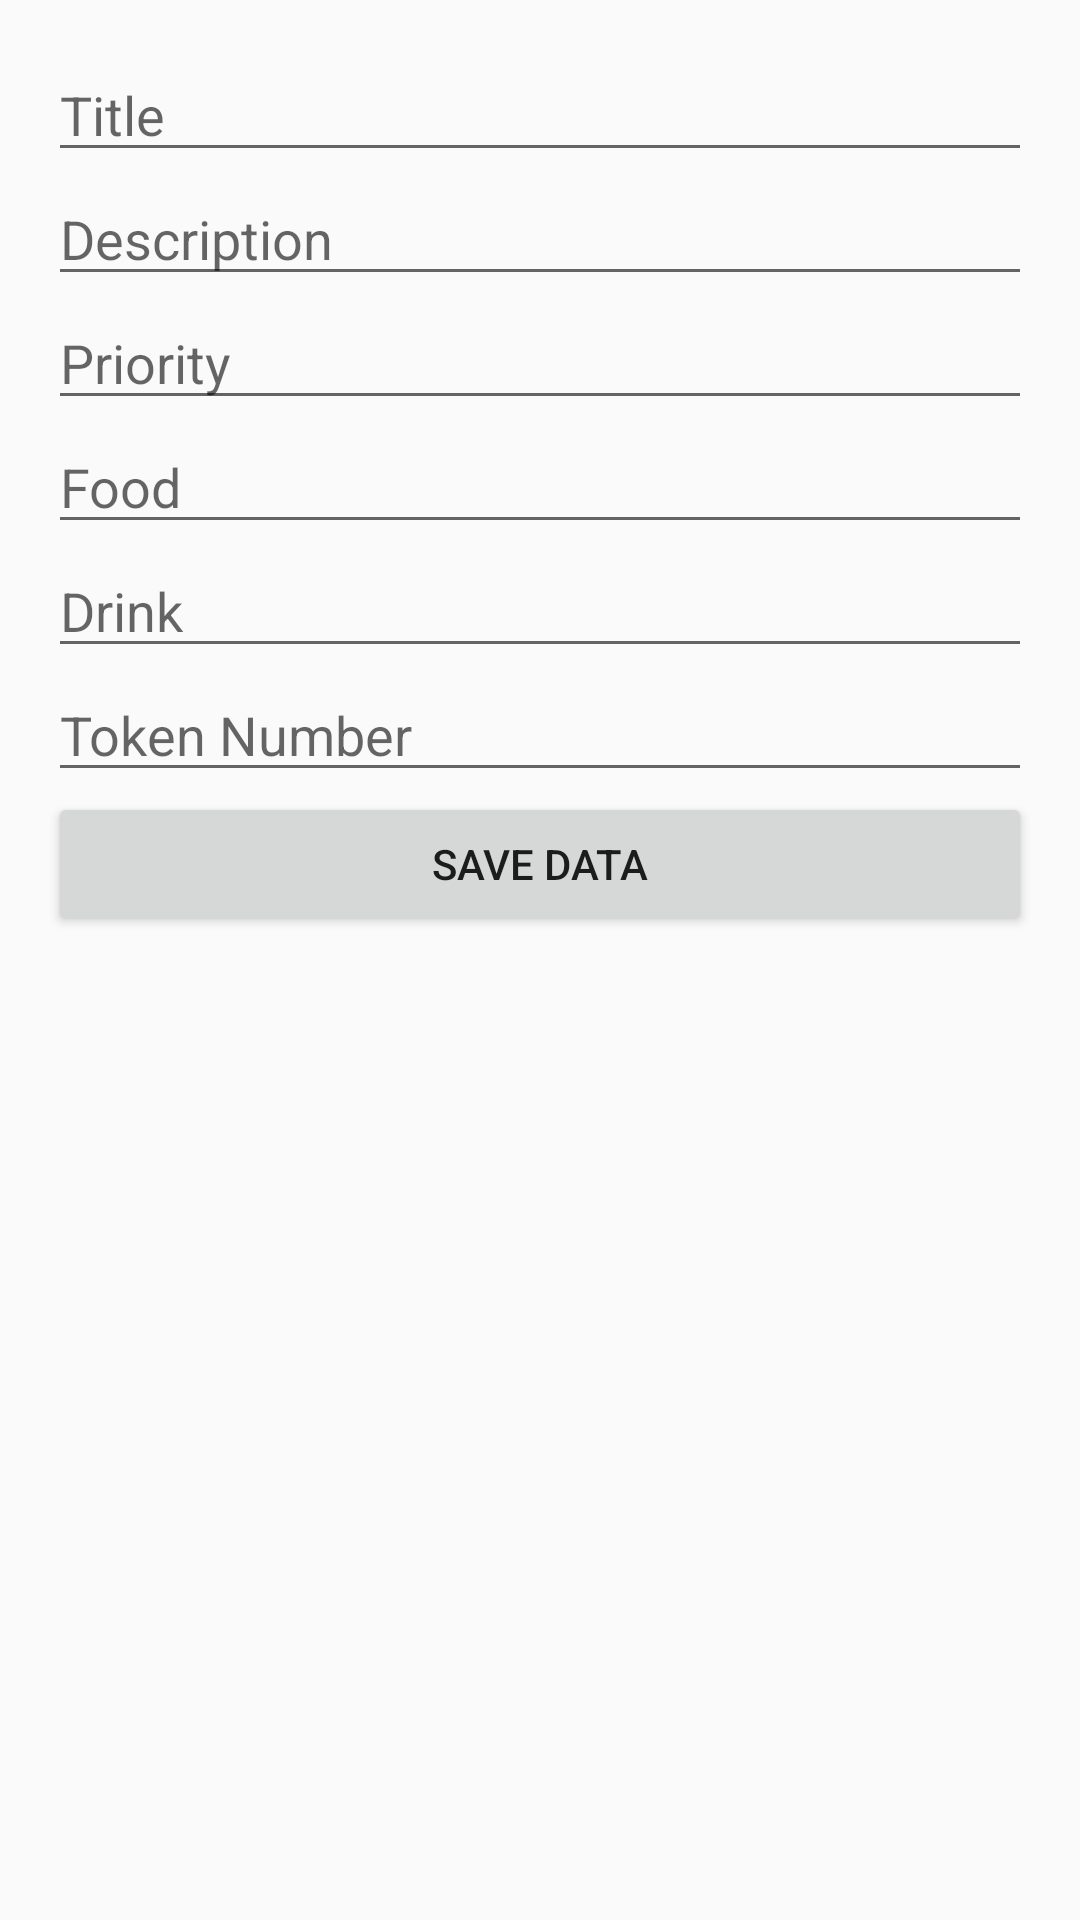

This screen was rendered from an Android layout file. Write that file and the resources it references.
<!-- AndroidManifest.xml: application theme AppTheme -->
<!-- res/layout/activity_add_data.xml -->
<?xml version="1.0" encoding="utf-8"?>
<LinearLayout xmlns:android="http://schemas.android.com/apk/res/android"
    xmlns:app="http://schemas.android.com/apk/res-auto"
    xmlns:tools="http://schemas.android.com/tools"
    android:layout_width="match_parent"
    android:layout_height="match_parent"
    android:orientation="vertical"
    android:padding="16dp"
    tools:context=".AddDataActivity">

    <EditText
        android:layout_width="match_parent"
        android:layout_height="wrap_content"
        android:id="@+id/edt_title"
        android:hint="Title"
        android:inputType="text" />

    <EditText
        android:layout_width="match_parent"
        android:layout_height="wrap_content"
        android:id="@+id/edt_description"
        android:hint="Description"
        android:inputType="text" />


    <EditText
    android:layout_width="match_parent"
    android:layout_height="wrap_content"
    android:id="@+id/edt_priority"
    android:hint="Priority"
    android:inputType="number" />

    <EditText
        android:layout_width="match_parent"
        android:layout_height="wrap_content"
        android:id="@+id/edt_food"
        android:hint="Food"
        android:inputType="text" />

    <EditText
        android:layout_width="match_parent"
        android:layout_height="wrap_content"
        android:id="@+id/edt_drink"
        android:hint="Drink"
        android:inputType="text" />

    <EditText
        android:layout_width="match_parent"
        android:layout_height="wrap_content"
        android:id="@+id/token"
        android:hint="Token Number"
        android:inputType="number" />

    <Button
        android:layout_width="match_parent"
        android:layout_height="wrap_content"
        android:id="@+id/btn_save"
        android:text="Save data" />

</LinearLayout>
<!-- resources referenced by this layout -->
<resources>
  <style name="AppTheme" parent="Theme.AppCompat.DayNight.DarkActionBar">
          <item name="colorAccent">#F44336</item>
          <item name="colorPrimary">#8BC34A</item>
          <item name="colorPrimaryDark">#8BC34A</item>
      </style>
</resources>
